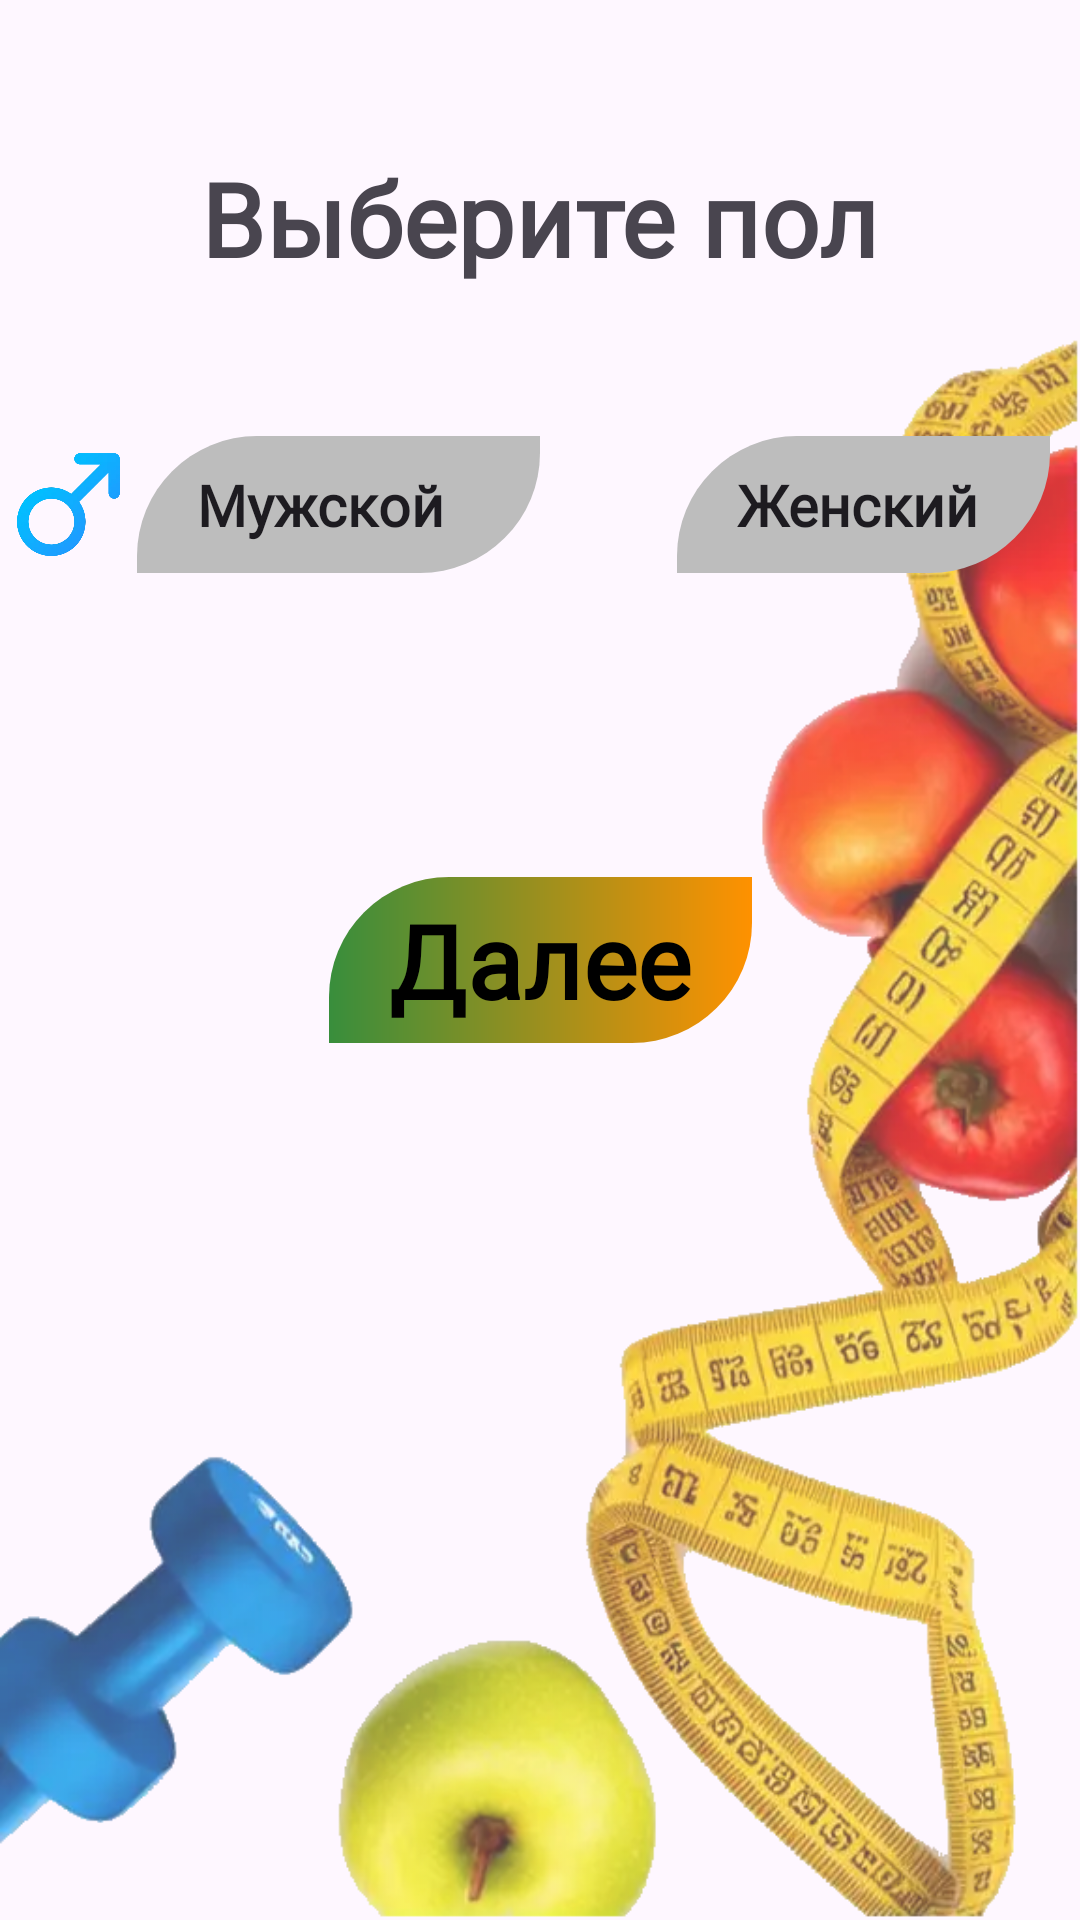

Here is an Android app screen rendered from its layout file. Give the layout XML and the strings, colors and styles it references.
<!-- AndroidManifest.xml: application theme Theme.FoodFit -->
<!-- res/layout/fragment_gender.xml -->
<?xml version="1.0" encoding="utf-8"?>
<androidx.constraintlayout.widget.ConstraintLayout xmlns:android="http://schemas.android.com/apk/res/android"
    xmlns:tools="http://schemas.android.com/tools"
    android:layout_width="match_parent"
    android:layout_height="match_parent"
    xmlns:app="http://schemas.android.com/apk/res-auto"
    tools:context=".ui.quiz.GenderFragment">

    <ImageView
        android:layout_width="match_parent"
        android:layout_height="match_parent"
        android:src="@drawable/quiz_background"
        app:layout_constraintStart_toStartOf="parent"
        app:layout_constraintTop_toTopOf="parent"
        android:scaleType="centerCrop"
        android:contentDescription="@string/background"
        />

    <androidx.constraintlayout.widget.Guideline
        android:id="@+id/vert50"
        android:layout_width="wrap_content"
        android:layout_height="wrap_content"
        android:orientation="vertical"
        app:layout_constraintGuide_percent="0.5"
        />

    <TextView
        android:id="@+id/tvSelectGender"
        android:layout_width="wrap_content"
        android:layout_height="wrap_content"
        app:layout_constraintStart_toStartOf="parent"
        app:layout_constraintEnd_toEndOf="parent"
        app:layout_constraintTop_toTopOf="parent"
        android:layout_marginTop="50dp"
        android:textAppearance="@style/TextAppearance.MaterialComponents.Headline4"
        android:fontFamily="@font/playfair_display"
        android:text="@string/choose_gender"
        android:textStyle="bold"
        />

    <ImageView
        android:id="@+id/maleIcon"
        android:layout_width="0dp"
        android:layout_height="0dp"
        app:layout_constraintDimensionRatio="1:1"
        app:layout_constraintStart_toStartOf="parent"
        app:layout_constraintTop_toTopOf="@id/tvMale"
        app:layout_constraintBottom_toBottomOf="@id/tvMale"
        android:src="@drawable/male_icon"
        android:contentDescription="@string/male_gender"
        />

    <TextView
        android:id="@+id/tvMale"
        android:layout_width="0dp"
        android:layout_height="wrap_content"
        app:layout_constraintStart_toEndOf="@id/maleIcon"
        app:layout_constraintEnd_toStartOf="@id/vert50"
        app:layout_constraintTop_toBottomOf="@id/tvSelectGender"
        android:layout_marginTop="50dp"
        android:text="@string/male"
        android:textAppearance="@style/TextAppearance.MaterialComponents.Headline5"
        android:fontFamily="@font/playfair_display"
        android:background="@drawable/btn_inactive_background"
        android:paddingStart="20dp"
        android:paddingVertical="10dp"
        android:textStyle="bold"
        android:textSize="19sp"
        tools:ignore="RtlSymmetry" />

    <ImageView
        android:id="@+id/femaleIcon"
        android:layout_width="0dp"
        android:layout_height="0dp"
        app:layout_constraintDimensionRatio="1:1"
        app:layout_constraintStart_toStartOf="@id/vert50"
        app:layout_constraintTop_toTopOf="@id/tvFemale"
        app:layout_constraintBottom_toBottomOf="@id/tvFemale"
        android:src="@drawable/female_icon"
        android:contentDescription="@string/female_gender"
        />

    <TextView
        android:id="@+id/tvFemale"
        android:layout_width="0dp"
        android:layout_height="wrap_content"
        app:layout_constraintStart_toEndOf="@id/femaleIcon"
        app:layout_constraintEnd_toEndOf="parent"
        app:layout_constraintTop_toBottomOf="@id/tvSelectGender"
        android:layout_marginTop="50dp"
        android:layout_marginEnd="10dp"
        android:text="@string/female"
        android:textAppearance="@style/TextAppearance.MaterialComponents.Headline5"
        android:fontFamily="@font/playfair_display"
        android:background="@drawable/btn_inactive_background"
        android:textSize="19sp"
        android:paddingStart="20dp"
        android:paddingVertical="10dp"
        android:textStyle="bold"
        android:singleLine="true"
        tools:ignore="RtlSymmetry" />

    <TextView
        android:id="@+id/btnForward"
        android:layout_width="wrap_content"
        android:layout_height="wrap_content"
        app:layout_constraintStart_toStartOf="parent"
        app:layout_constraintEnd_toEndOf="parent"
        app:layout_constraintBottom_toBottomOf="parent"
        app:layout_constraintTop_toTopOf="parent"
        android:text="@string/btn_forward"
        android:textColor="@color/black"
        android:fontFamily="@font/playfair_display"
        android:textStyle="bold"
        android:textAppearance="@style/TextAppearance.MaterialComponents.Headline4"
        android:background="@drawable/btn_background"
        android:paddingHorizontal="20dp"
        android:paddingVertical="5dp"
        />

</androidx.constraintlayout.widget.ConstraintLayout>
<!-- resources referenced by this layout -->
<resources>
  <color name="black">#FF000000</color>
  <!-- drawable btn_background (drawable) -->
  <?xml version="1.0" encoding="utf-8"?>
  <shape android:shape="rectangle" xmlns:android="http://schemas.android.com/apk/res/android">
  
      <corners
          android:topLeftRadius="40dp"
          android:bottomRightRadius="40dp"
          />
  
      <gradient
          android:startColor="@color/green_a400"
          android:endColor="@color/orange_a400"
          />
  
  </shape>
  <!-- drawable btn_inactive_background (drawable) -->
  <?xml version="1.0" encoding="utf-8"?>
  <shape android:shape="rectangle" xmlns:android="http://schemas.android.com/apk/res/android">
  
      <corners
          android:topLeftRadius="40dp"
          android:bottomRightRadius="40dp"
          />
  
      <solid
          android:color="@color/grey_400"
          />
  
  </shape>
  <!-- drawable male_icon: webp bitmap (drawable, 8030 bytes) -->
  <!-- drawable quiz_background: png bitmap (drawable, 358509 bytes) -->
  <string name="background">Фон</string>
  <string name="btn_forward">Далее</string>
  <string name="choose_gender">Выберите пол</string>
  <string name="female">Женский</string>
  <string name="female_gender">Женский пол</string>
  <string name="male">Мужской</string>
  <string name="male_gender">Мужской пол</string>
  <style name="Theme.FoodFit" parent="Base.Theme.FoodFit" />
  <color name="green_a400">#388e3c</color>
  <color name="orange_a400">#ff9100</color>
  <color name="grey_400">#bdbdbd</color>
  <style name="Base.Theme.FoodFit" parent="Theme.Material3.DayNight.NoActionBar">
          
          
      </style>
</resources>
